Run: headless pygame with SDL's dummy video driver; simulated clock (each Clock.tick advances the game by its frame time, no real sleeping); random seed 0; keys injected as events and as key.get_pressed() state; no mouse input; restart key SPACE tapped at the start of phases 3 and 4.
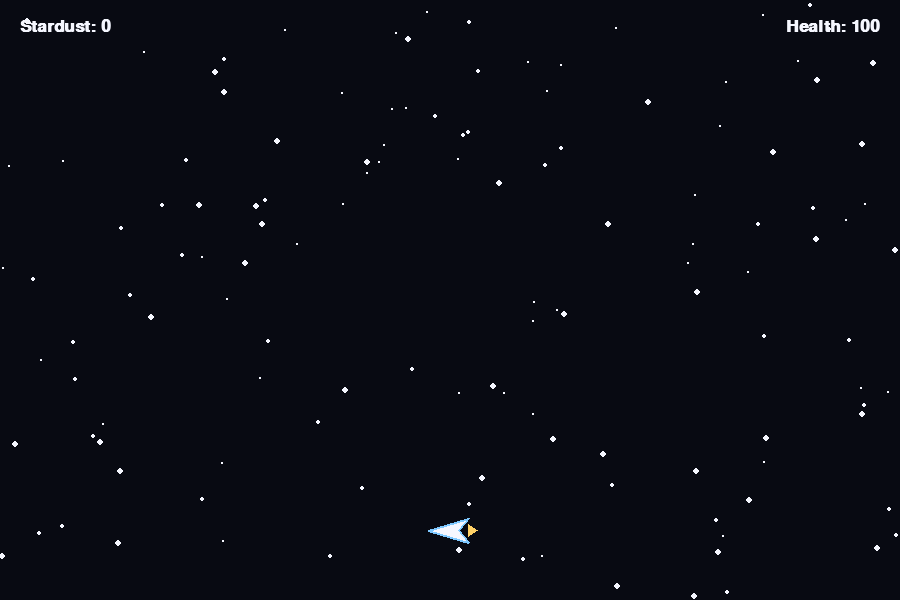
Frame 1 of 4 · flips 1–60 · no input
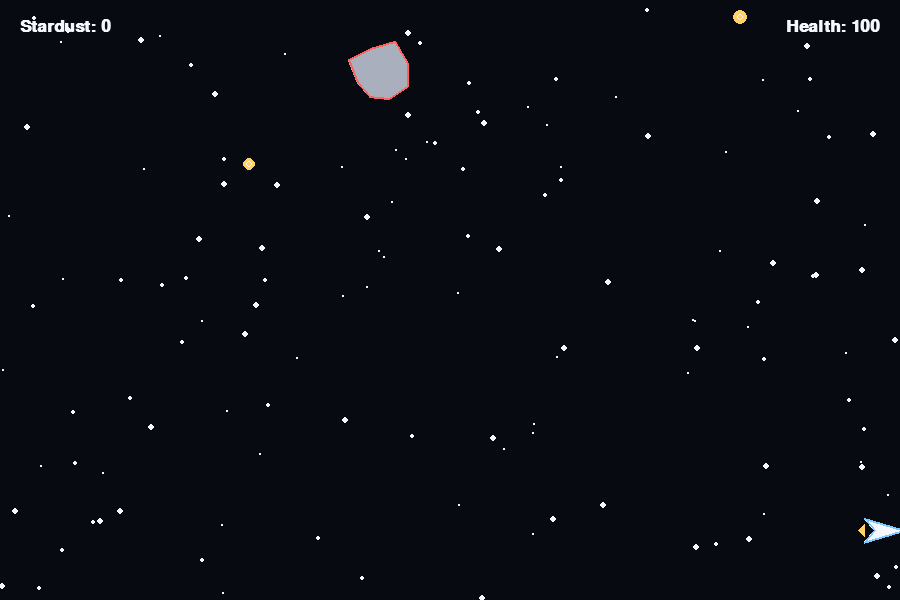
Frame 2 of 4 · flips 61–180 · tapped SPACE, RETURN · held RIGHT (→), D
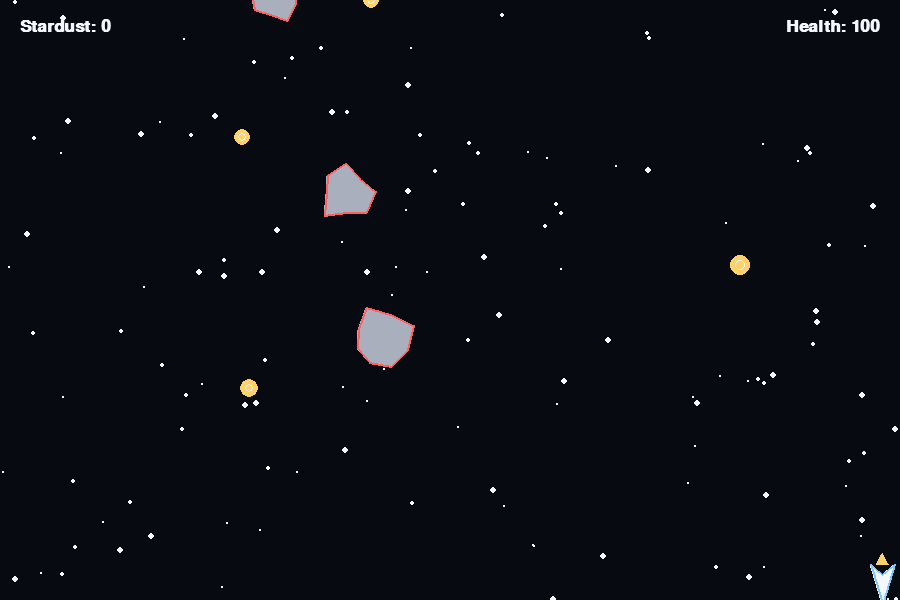
Frame 3 of 4 · flips 181–300 · tapped SPACE · held DOWN (↓), S
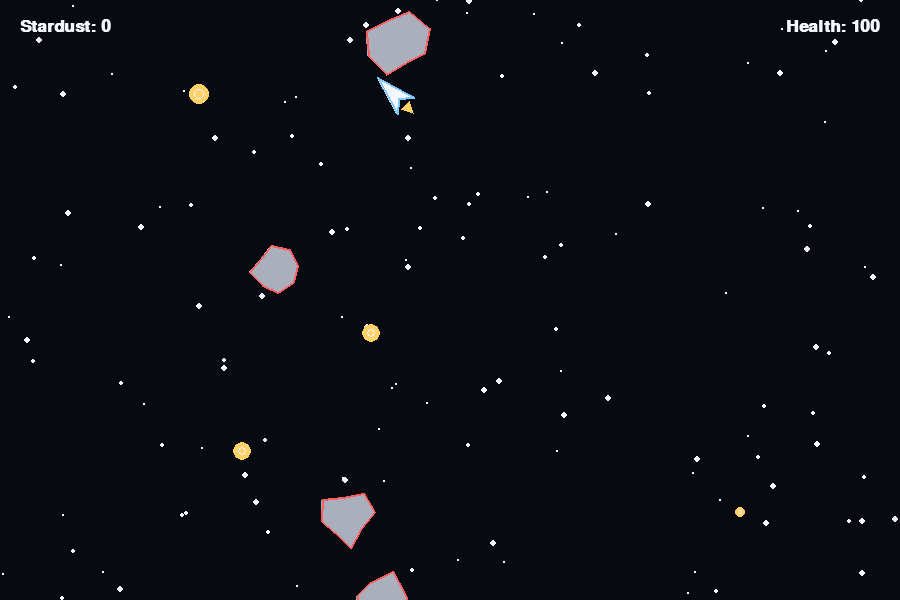
Frame 4 of 4 · flips 301–420 · tapped SPACE · held LEFT (←), A, UP (↑), W

The pygame program that drew these frames:

import math
import random
import sys

import pygame


WIDTH = 900
HEIGHT = 600
FPS = 60

BLACK = (8, 10, 18)
WHITE = (245, 247, 255)
BLUE = (126, 200, 255)
GOLD = (255, 209, 102)
RED = (255, 95, 95)
GRAY = (170, 175, 190)


class Rocket:
    def __init__(self):
        self.x = WIDTH / 2
        self.y = HEIGHT - 70
        self.radius = 18
        self.speed = 360
        self.angle = -90

    def update(self, dt, keys):
        dx = 0
        dy = 0

        if keys[pygame.K_LEFT] or keys[pygame.K_a]:
            dx -= 1
        if keys[pygame.K_RIGHT] or keys[pygame.K_d]:
            dx += 1
        if keys[pygame.K_UP] or keys[pygame.K_w]:
            dy -= 1
        if keys[pygame.K_DOWN] or keys[pygame.K_s]:
            dy += 1

        if dx or dy:
            length = math.hypot(dx, dy)
            dx /= length
            dy /= length
            self.x += dx * self.speed * dt
            self.y += dy * self.speed * dt
            self.angle = math.degrees(math.atan2(dy, dx)) + 90

        self.x = max(self.radius, min(WIDTH - self.radius, self.x))
        self.y = max(self.radius, min(HEIGHT - self.radius, self.y))

    def draw(self, screen):
        cx = int(self.x)
        cy = int(self.y)
        points = []
        for px, py in [(-12, 18), (0, -22), (12, 18), (0, 8)]:
            angle = math.radians(self.angle)
            rx = px * math.cos(angle) - py * math.sin(angle)
            ry = px * math.sin(angle) + py * math.cos(angle)
            points.append((cx + rx, cy + ry))

        pygame.draw.polygon(screen, WHITE, points)
        pygame.draw.polygon(screen, BLUE, points, 2)

        flame_points = []
        for px, py in [(-6, 18), (6, 18), (0, 24 + random.randint(0, 6))]:
            angle = math.radians(self.angle)
            rx = px * math.cos(angle) - py * math.sin(angle)
            ry = px * math.sin(angle) + py * math.cos(angle)
            flame_points.append((cx + rx, cy + ry))
        if random.random() < 0.9:
            pygame.draw.polygon(screen, GOLD, flame_points)


class Asteroid:
    def __init__(self):
        self.size = random.randint(18, 42)
        self.x = random.randint(self.size, WIDTH - self.size)
        self.y = -self.size - random.randint(20, 120)
        self.speed = random.randint(120, 220)
        self.rotation = random.uniform(0, 2 * math.pi)
        self.spin = random.uniform(-1.5, 1.5)
        self.points = []
        for i in range(8):
            angle = i / 8 * (2 * math.pi)
            radius = self.size * random.uniform(0.7, 1.2)
            self.points.append((math.cos(angle) * radius, math.sin(angle) * radius))

    def update(self, dt):
        self.y += self.speed * dt
        self.rotation += self.spin * dt

    def draw(self, screen):
        transformed = []
        for px, py in self.points:
            x = self.x + px * math.cos(self.rotation) - py * math.sin(self.rotation)
            y = self.y + px * math.sin(self.rotation) + py * math.cos(self.rotation)
            transformed.append((x, y))
        pygame.draw.polygon(screen, GRAY, transformed)
        pygame.draw.polygon(screen, RED, transformed, 2)

    def collides_with(self, rocket):
        dx = self.x - rocket.x
        dy = self.y - rocket.y
        return math.hypot(dx, dy) < self.size + rocket.radius


class Stardust:
    def __init__(self):
        self.radius = 7
        self.x = random.randint(self.radius, WIDTH - self.radius)
        self.y = -self.radius - random.randint(10, 90)
        self.speed = random.randint(80, 180)
        self.phase = random.uniform(0, 2 * math.pi)

    def update(self, dt):
        self.y += self.speed * dt
        self.phase += dt * 8

    def draw(self, screen):
        shimmer = 0.5 + 0.5 * math.sin(self.phase)
        radius = int(self.radius * (0.8 + shimmer * 0.8))
        pygame.draw.circle(screen, GOLD, (int(self.x), int(self.y)), radius)
        pygame.draw.circle(screen, WHITE, (int(self.x), int(self.y)), max(2, radius // 2), 1)

    def collides_with(self, rocket):
        dx = self.x - rocket.x
        dy = self.y - rocket.y
        return math.hypot(dx, dy) < self.radius + rocket.radius


class Starfield:
    def __init__(self):
        self.stars = []
        for _ in range(130):
            self.stars.append({
                'x': random.randint(0, WIDTH),
                'y': random.randint(0, HEIGHT),
                'size': random.randint(1, 3),
                'speed': random.uniform(10, 70),
            })

    def update(self, dt):
        for star in self.stars:
            star['y'] += star['speed'] * dt
            if star['y'] > HEIGHT:
                star['y'] = -5
                star['x'] = random.randint(0, WIDTH)

    def draw(self, screen):
        for star in self.stars:
            pygame.draw.circle(screen, WHITE, (int(star['x']), int(star['y'])), star['size'])


class Game:
    def __init__(self):
        pygame.init()
        pygame.display.set_caption('Cosmium: Stardust Escape')
        self.screen = pygame.display.set_mode((WIDTH, HEIGHT))
        self.clock = pygame.time.Clock()
        self.font = pygame.font.SysFont('arial', 26, bold=True)
        self.big_font = pygame.font.SysFont('arial', 48, bold=True)
        self.reset()

    def reset(self):
        self.rocket = Rocket()
        self.starfield = Starfield()
        self.asteroids = []
        self.stardust = []
        self.score = 0
        self.health = 100
        self.game_over = False
        self.asteroid_timer = 0.0
        self.dust_timer = 0.0

    def spawn_asteroid(self):
        self.asteroids.append(Asteroid())

    def spawn_dust(self):
        self.stardust.append(Stardust())

    def handle_events(self):
        for event in pygame.event.get():
            if event.type == pygame.QUIT:
                return False
            if event.type == pygame.KEYDOWN:
                if self.game_over and event.key == pygame.K_SPACE:
                    self.reset()
        return True

    def update(self, dt):
        if self.game_over:
            self.starfield.update(dt)
            return

        self.starfield.update(dt)
        keys = pygame.key.get_pressed()
        self.rocket.update(dt, keys)

        self.asteroid_timer += dt
        self.dust_timer += dt

        spawn_interval = max(0.55, 1.5 - self.score * 0.04)
        if self.asteroid_timer >= spawn_interval:
            self.spawn_asteroid()
            self.asteroid_timer = 0.0

        if self.dust_timer >= 1.15:
            self.spawn_dust()
            self.dust_timer = 0.0

        for asteroid in self.asteroids:
            asteroid.update(dt)
            if asteroid.collides_with(self.rocket):
                self.health -= 1
                self.asteroids.remove(asteroid)
                break

        for dust in self.stardust:
            dust.update(dt)
            if dust.collides_with(self.rocket):
                self.score += 1
                self.stardust.remove(dust)
                break

        self.asteroids = [a for a in self.asteroids if a.y < HEIGHT + 120]
        self.stardust = [d for d in self.stardust if d.y < HEIGHT + 80]

        if self.health <= 0:
            self.game_over = True

    def draw(self):
        self.screen.fill(BLACK)
        self.starfield.draw(self.screen)

        for asteroid in self.asteroids:
            asteroid.draw(self.screen)

        for dust in self.stardust:
            dust.draw(self.screen)

        self.rocket.draw(self.screen)

        score_text = self.font.render(f'Stardust: {self.score}', True, WHITE)
        health_text = self.font.render(f'Health: {self.health}', True, WHITE)
        self.screen.blit(score_text, (20, 18))
        self.screen.blit(health_text, (WIDTH - health_text.get_width() - 20, 18))

        if self.game_over:
            overlay = pygame.Surface((WIDTH, HEIGHT), pygame.SRCALPHA)
            overlay.fill((11, 14, 25, 180))
            self.screen.blit(overlay, (0, 0))
            title = self.big_font.render('Mission Failed', True, RED)
            restart = self.font.render('Press SPACE to restart', True, WHITE)
            self.screen.blit(title, (WIDTH // 2 - title.get_width() // 2, HEIGHT // 2 - 30))
            self.screen.blit(restart, (WIDTH // 2 - restart.get_width() // 2, HEIGHT // 2 + 30))

        pygame.display.flip()

    def run(self):
        running = True
        while running:
            dt = self.clock.tick(FPS) / 1000.0
            running = self.handle_events()
            self.update(dt)
            self.draw()

        pygame.quit()
        sys.exit()


if __name__ == '__main__':
    Game().run()
